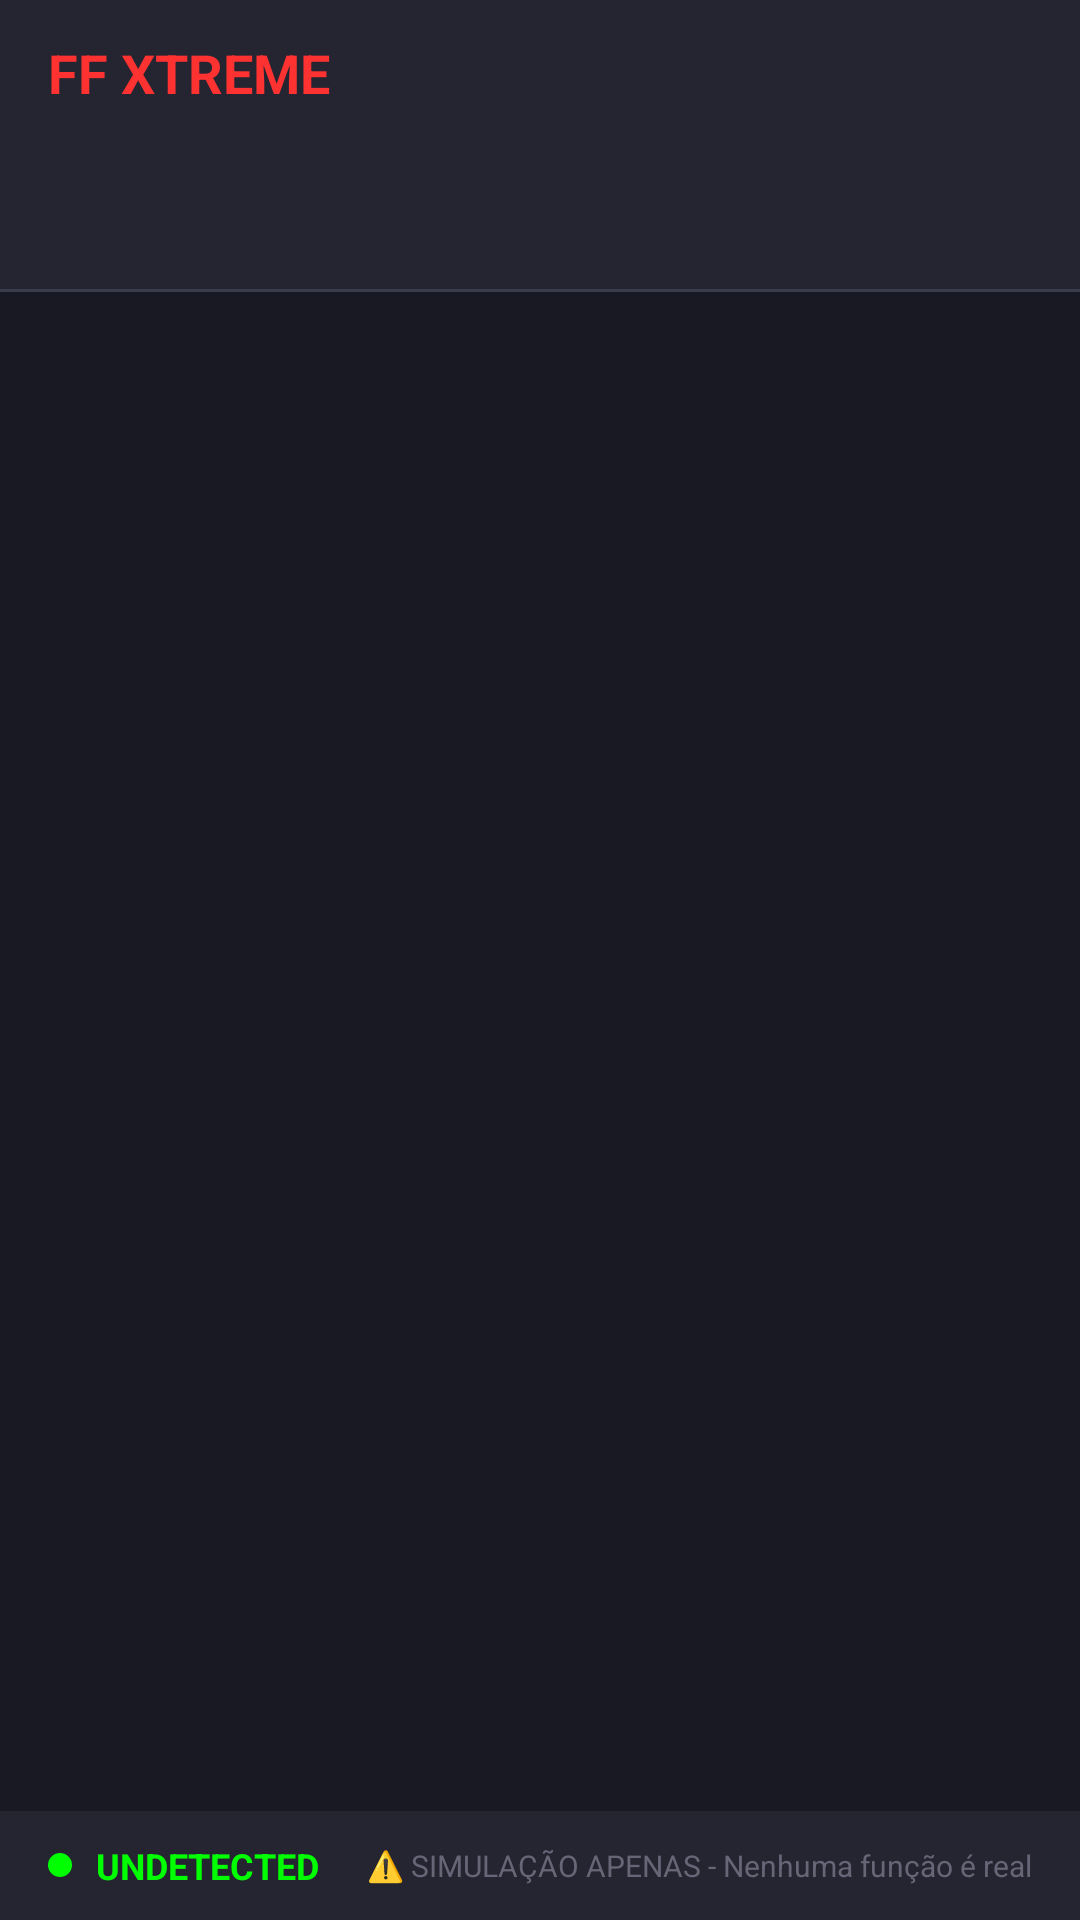

The Android layout XML behind this screen, and the referenced resources:
<!-- AndroidManifest.xml: activity theme Theme.FFXtreme -->
<!-- res/layout/activity_main.xml -->
<?xml version="1.0" encoding="utf-8"?>
<androidx.constraintlayout.widget.ConstraintLayout 
    xmlns:android="http://schemas.android.com/apk/res/android"
    xmlns:app="http://schemas.android.com/apk/res-auto"
    xmlns:tools="http://schemas.android.com/tools"
    android:layout_width="match_parent"
    android:layout_height="match_parent"
    android:background="@color/background_dark">

    <LinearLayout
        android:id="@+id/statusBar"
        android:layout_width="match_parent"
        android:layout_height="wrap_content"
        android:background="@color/background_card"
        android:gravity="center_vertical"
        android:orientation="horizontal"
        android:paddingHorizontal="16dp"
        android:paddingVertical="12dp"
        app:layout_constraintEnd_toEndOf="parent"
        app:layout_constraintStart_toStartOf="parent"
        app:layout_constraintTop_toTopOf="parent">

        <TextView
            android:id="@+id/tvAppName"
            android:layout_width="0dp"
            android:layout_height="wrap_content"
            android:layout_weight="1"
            android:text="@string/app_name"
            android:textColor="@color/primary"
            android:textSize="18sp"
            android:textStyle="bold" />

        <TextView
            android:id="@+id/tvFps"
            android:layout_width="wrap_content"
            android:layout_height="wrap_content"
            android:layout_marginEnd="16dp"
            android:textColor="@color/status_online"
            android:textSize="12sp"
            tools:text="FPS: 60" />

        <TextView
            android:id="@+id/tvPing"
            android:layout_width="wrap_content"
            android:layout_height="wrap_content"
            android:textColor="@color/status_online"
            android:textSize="12sp"
            tools:text="PING: 32ms" />

    </LinearLayout>

    <com.google.android.material.tabs.TabLayout
        android:id="@+id/tabLayout"
        android:layout_width="match_parent"
        android:layout_height="wrap_content"
        android:background="@color/background_card"
        app:tabGravity="fill"
        app:tabIndicatorColor="@color/primary"
        app:tabIndicatorFullWidth="false"
        app:tabMode="fixed"
        app:tabSelectedTextColor="@color/primary"
        app:tabTextColor="@color/text_gray"
        app:layout_constraintEnd_toEndOf="parent"
        app:layout_constraintStart_toStartOf="parent"
        app:layout_constraintTop_toBottomOf="@id/statusBar" />

    <View
        android:id="@+id/divider"
        android:layout_width="match_parent"
        android:layout_height="1dp"
        android:background="@color/divider"
        app:layout_constraintTop_toBottomOf="@id/tabLayout" />

    <androidx.viewpager2.widget.ViewPager2
        android:id="@+id/viewPager"
        android:layout_width="match_parent"
        android:layout_height="0dp"
        app:layout_constraintBottom_toTopOf="@id/bottomBar"
        app:layout_constraintEnd_toEndOf="parent"
        app:layout_constraintStart_toStartOf="parent"
        app:layout_constraintTop_toBottomOf="@id/divider" />

    <LinearLayout
        android:id="@+id/bottomBar"
        android:layout_width="match_parent"
        android:layout_height="wrap_content"
        android:background="@color/background_card"
        android:gravity="center"
        android:orientation="horizontal"
        android:paddingHorizontal="16dp"
        android:paddingVertical="10dp"
        app:layout_constraintBottom_toBottomOf="parent"
        app:layout_constraintEnd_toEndOf="parent"
        app:layout_constraintStart_toStartOf="parent">

        <View
            android:layout_width="8dp"
            android:layout_height="8dp"
            android:background="@drawable/bg_status_dot" />

        <TextView
            android:layout_width="wrap_content"
            android:layout_height="wrap_content"
            android:layout_marginStart="8dp"
            android:text="@string/status_undetected"
            android:textColor="@color/status_undetected"
            android:textSize="12sp"
            android:textStyle="bold" />

        <View
            android:layout_width="0dp"
            android:layout_height="1dp"
            android:layout_weight="1" />

        <TextView
            android:layout_width="wrap_content"
            android:layout_height="wrap_content"
            android:text="@string/warning_simulation"
            android:textColor="@color/text_dark"
            android:textSize="10sp" />

    </LinearLayout>

</androidx.constraintlayout.widget.ConstraintLayout>
<!-- resources referenced by this layout -->
<resources>
  <color name="background_card">#252532</color>
  <color name="background_dark">#191923</color>
  <color name="divider">#3A3A4D</color>
  <color name="primary">#FF3232</color>
  <color name="status_online">#00FF00</color>
  <color name="status_undetected">#00FF00</color>
  <color name="text_dark">#666677</color>
  <color name="text_gray">#9999AA</color>
  <!-- drawable bg_status_dot (drawable) -->
  <?xml version="1.0" encoding="utf-8"?>
  <shape xmlns:android="http://schemas.android.com/apk/res/android"
      android:shape="oval">
      <solid android:color="#00FF00" />
      <size
          android:width="8dp"
          android:height="8dp" />
  </shape>
  <string name="app_name">FF XTREME</string>
  <string name="status_undetected">UNDETECTED</string>
  <string name="warning_simulation">⚠️ SIMULAÇÃO APENAS - Nenhuma função é real</string>
  <style name="Theme.FFXtreme" parent="Theme.Material3.Dark.NoActionBar">
          <item name="colorPrimary">@color/primary</item>
          <item name="colorPrimaryDark">@color/primary_dark</item>
          <item name="colorAccent">@color/primary</item>
          <item name="android:windowBackground">@color/background_dark</item>
          <item name="android:statusBarColor">@color/background_dark</item>
          <item name="android:navigationBarColor">@color/background_dark</item>
          <item name="android:textColor">@color/text_white</item>
          <item name="colorOnPrimary">@color/text_white</item>
          <item name="colorSecondary">@color/primary</item>
          <item name="colorOnSecondary">@color/text_white</item>
          <item name="colorSurface">@color/background_card</item>
          <item name="colorOnSurface">@color/text_white</item>
      </style>
  <color name="primary_dark">#CC2828</color>
  <color name="text_white">#FFFFFF</color>
</resources>
